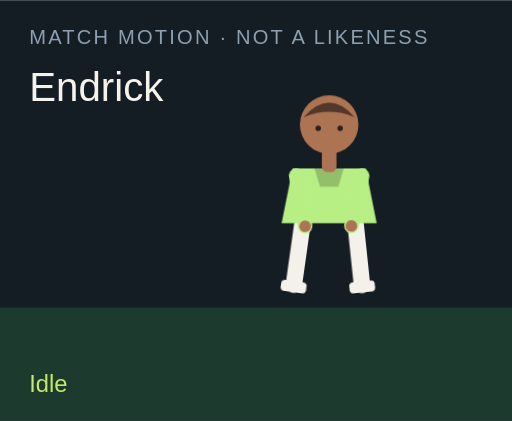
t = 0.00 s
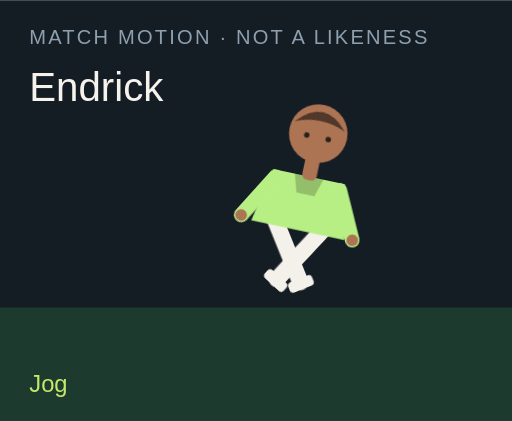
t = 1.50 s
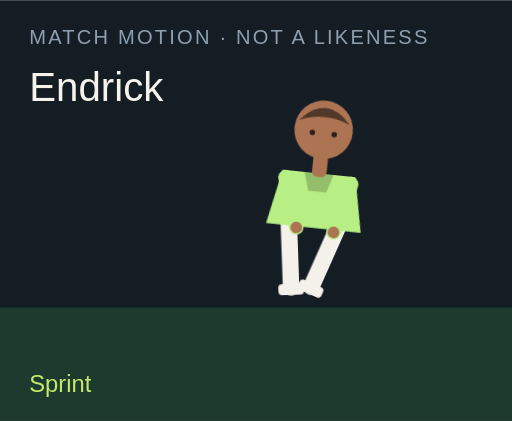
t = 3.00 s
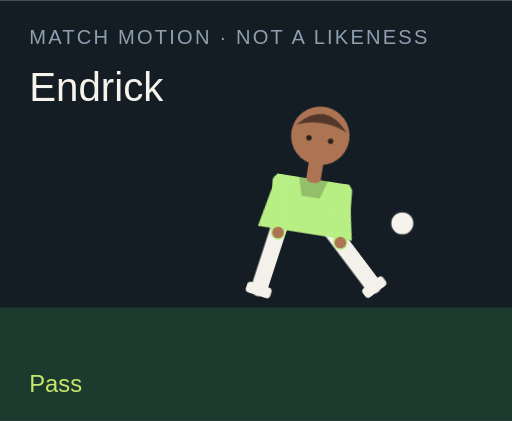
t = 4.50 s
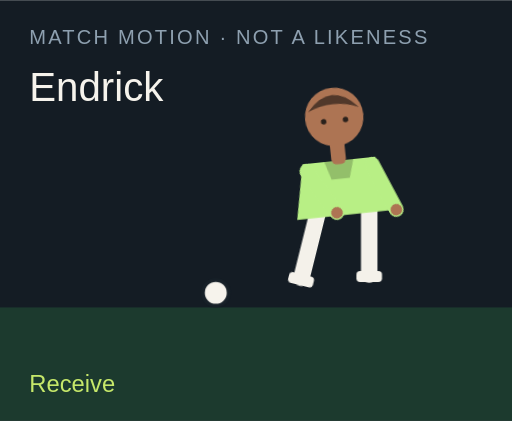
t = 6.00 s
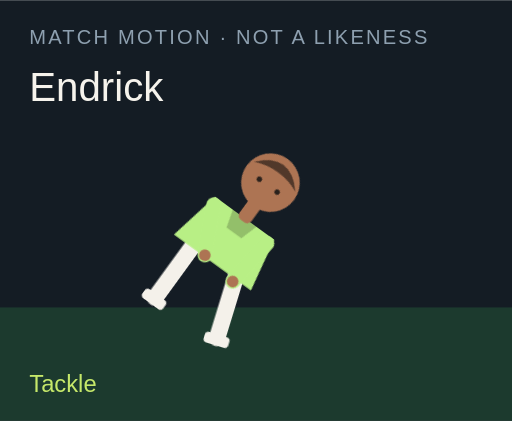
t = 7.50 s

The animated SVG that drew these frames (rendered in a browser with its animation timeline set to each time). Animation: 18 CSS @keyframes rules; one cycle of 9.00 s, repeats indefinitely.

<?xml version="1.0" encoding="UTF-8"?>
<svg xmlns="http://www.w3.org/2000/svg" viewBox="0 0 280 230" role="img">
  <style>@media (prefers-reduced-motion: reduce){animate,animateTransform{display:none}}</style>
  <rect width="280" height="230" fill="#141c24"/>
  <rect y="168" width="280" height="62" fill="#1c3a2e"/>
  <text x="16" y="24" fill="#8ea0b0" font-family="Arial,sans-serif" font-size="11" letter-spacing="1.2">MATCH MOTION · NOT A LIKENESS</text>
  <text x="16" y="55" fill="#f6f3ec" font-family="Impact,sans-serif" font-size="22">Endrick</text>
  <circle r="7" fill="#f6f3ec" stroke="#172028" stroke-width="2" id="motion-4964" cx="150" cy="160" opacity="0">
    
    
    
  </circle>
  <g transform="translate(132 40)">
    <g id="motion-4986" transform="rotate(0 48 90)">
      
      <g id="motion-4988" transform="translate(0 0)">
        
        <g transform="translate(34 78)"><g id="motion-4990" transform="rotate(8)"><path d="M0 0 V38" stroke="#f4f1ea" stroke-width="9" stroke-linecap="round"/><rect x="-7" y="36" width="14" height="6" rx="2" fill="#f4f1ea"/></g></g>
        <g transform="translate(62 78)"><g id="motion-4992" transform="rotate(-6)"><path d="M0 0 V38" stroke="#f4f1ea" stroke-width="9" stroke-linecap="round"/><rect x="-7" y="36" width="14" height="6" rx="2" fill="#f4f1ea"/></g></g>
        <path d="M28 52 h40 l6 30 H22 Z" fill="#b8ef85"/>
        <path d="M40 52 h16 l-3 10 H43 Z" fill="#000" opacity=".2"/>
        <g transform="translate(30 56)"><g id="motion-4994" transform="rotate(-10)"><path d="M0 0 V28" stroke="#b8ef85" stroke-width="8" stroke-linecap="round"/><circle cx="0" cy="28" r="3.2" fill="#ad7453"/></g></g>
        <g transform="translate(66 56)"><g id="motion-4996" transform="rotate(12)"><path d="M0 0 V28" stroke="#b8ef85" stroke-width="8" stroke-linecap="round"/><circle cx="0" cy="28" r="3.2" fill="#ad7453"/></g></g>
        <rect x="44" y="40" width="8" height="14" rx="3" fill="#ad7453"/>
        <circle cx="48" cy="28" r="16" fill="#ad7453"/>
        <path d="M34 24 Q48 8 62 24 Q48 18 34 24" fill="#51382a"/>
        <circle cx="42" cy="30" r="1.5" fill="#2a211c"/><circle cx="54" cy="30" r="1.5" fill="#2a211c"/>
      </g>
    </g>
  </g>
  <text x="16" y="214" fill="#c6e86a" font-family="Arial,sans-serif" font-size="13" opacity="1" id="motion-4968">Idle</text><text x="16" y="214" fill="#c6e86a" font-family="Arial,sans-serif" font-size="13" opacity="0" id="motion-4970">Jog</text><text x="16" y="214" fill="#c6e86a" font-family="Arial,sans-serif" font-size="13" opacity="0" id="motion-4972">Sprint</text><text x="16" y="214" fill="#c6e86a" font-family="Arial,sans-serif" font-size="13" opacity="0" id="motion-4974">Dribble</text><text x="16" y="214" fill="#c6e86a" font-family="Arial,sans-serif" font-size="13" opacity="0" id="motion-4976">Pass</text><text x="16" y="214" fill="#c6e86a" font-family="Arial,sans-serif" font-size="13" opacity="0" id="motion-4978">Shoot</text><text x="16" y="214" fill="#c6e86a" font-family="Arial,sans-serif" font-size="13" opacity="0" id="motion-4980">Receive</text><text x="16" y="214" fill="#c6e86a" font-family="Arial,sans-serif" font-size="13" opacity="0" id="motion-4982">Tackle</text><text x="16" y="214" fill="#c6e86a" font-family="Arial,sans-serif" font-size="13" opacity="0" id="motion-4984">Slide</text>
<style>@keyframes track-4965{0%{cx:150px}11.1%{cx:156px}22.2%{cx:164px}33.300000000000004%{cx:142px}44.4%{cx:190px}55.60000000000001%{cx:250px}66.7%{cx:118px}77.8%{cx:150px}88.9%{cx:150px}100%{cx:150px}}@keyframes track-4966{0%{cy:160px}11.1%{cy:158px}22.2%{cy:154px}33.300000000000004%{cy:156px}44.4%{cy:148px}55.60000000000001%{cy:96px}66.7%{cy:160px}77.8%{cy:160px}88.9%{cy:160px}100%{cy:160px}}@keyframes track-4967{0%{opacity:0}11.1%{opacity:0}22.2%{opacity:0}33.300000000000004%{opacity:1}44.4%{opacity:1}55.60000000000001%{opacity:1}66.7%{opacity:1}77.8%{opacity:0}88.9%{opacity:0}100%{opacity:0}}@keyframes track-4969{0%{opacity:1}11.1%{opacity:0}22.2%{opacity:0}33.300000000000004%{opacity:0}44.4%{opacity:0}55.60000000000001%{opacity:0}66.7%{opacity:0}77.8%{opacity:0}88.9%{opacity:0}100%{opacity:1}}@keyframes track-4971{0%{opacity:0}11.1%{opacity:1}22.2%{opacity:0}33.300000000000004%{opacity:0}44.4%{opacity:0}55.60000000000001%{opacity:0}66.7%{opacity:0}77.8%{opacity:0}88.9%{opacity:0}100%{opacity:0}}@keyframes track-4973{0%{opacity:0}11.1%{opacity:0}22.2%{opacity:1}33.300000000000004%{opacity:0}44.4%{opacity:0}55.60000000000001%{opacity:0}66.7%{opacity:0}77.8%{opacity:0}88.9%{opacity:0}100%{opacity:0}}@keyframes track-4975{0%{opacity:0}11.1%{opacity:0}22.2%{opacity:0}33.300000000000004%{opacity:1}44.4%{opacity:0}55.60000000000001%{opacity:0}66.7%{opacity:0}77.8%{opacity:0}88.9%{opacity:0}100%{opacity:0}}@keyframes track-4977{0%{opacity:0}11.1%{opacity:0}22.2%{opacity:0}33.300000000000004%{opacity:0}44.4%{opacity:1}55.60000000000001%{opacity:0}66.7%{opacity:0}77.8%{opacity:0}88.9%{opacity:0}100%{opacity:0}}@keyframes track-4979{0%{opacity:0}11.1%{opacity:0}22.2%{opacity:0}33.300000000000004%{opacity:0}44.4%{opacity:0}55.60000000000001%{opacity:1}66.7%{opacity:0}77.8%{opacity:0}88.9%{opacity:0}100%{opacity:0}}@keyframes track-4981{0%{opacity:0}11.1%{opacity:0}22.2%{opacity:0}33.300000000000004%{opacity:0}44.4%{opacity:0}55.60000000000001%{opacity:0}66.7%{opacity:1}77.8%{opacity:0}88.9%{opacity:0}100%{opacity:0}}@keyframes track-4983{0%{opacity:0}11.1%{opacity:0}22.2%{opacity:0}33.300000000000004%{opacity:0}44.4%{opacity:0}55.60000000000001%{opacity:0}66.7%{opacity:0}77.8%{opacity:1}88.9%{opacity:0}100%{opacity:0}}@keyframes track-4985{0%{opacity:0}11.1%{opacity:0}22.2%{opacity:0}33.300000000000004%{opacity:0}44.4%{opacity:0}55.60000000000001%{opacity:0}66.7%{opacity:0}77.8%{opacity:0}88.9%{opacity:1}100%{opacity:0}}@keyframes track-4987{0%{transform:rotate(0deg)}11.1%{transform:rotate(8deg)}22.2%{transform:rotate(16deg)}33.300000000000004%{transform:rotate(6deg)}44.4%{transform:rotate(4deg)}55.60000000000001%{transform:rotate(14deg)}66.7%{transform:rotate(-6deg)}77.8%{transform:rotate(34deg)}88.9%{transform:rotate(38deg)}100%{transform:rotate(0deg)}}@keyframes track-4989{0%{transform:translate(0px,0px)}11.1%{transform:translate(0px,-3px)}22.2%{transform:translate(0px,-6px)}33.300000000000004%{transform:translate(0px,-2px)}44.4%{transform:translate(0px,2px)}55.60000000000001%{transform:translate(0px,-4px)}66.7%{transform:translate(0px,1px)}77.8%{transform:translate(0px,10px)}88.9%{transform:translate(0px,12px)}100%{transform:translate(0px,0px)}}@keyframes track-4991{0%{transform:rotate(8deg)}11.1%{transform:rotate(-26deg)}22.2%{transform:rotate(-42deg)}33.300000000000004%{transform:rotate(-8deg)}44.4%{transform:rotate(6deg)}55.60000000000001%{transform:rotate(12deg)}66.7%{transform:rotate(20deg)}77.8%{transform:rotate(-8deg)}88.9%{transform:rotate(8deg)}100%{transform:rotate(8deg)}}@keyframes track-4993{0%{transform:rotate(-6deg)}11.1%{transform:rotate(24deg)}22.2%{transform:rotate(38deg)}33.300000000000004%{transform:rotate(18deg)}44.4%{transform:rotate(-38deg)}55.60000000000001%{transform:rotate(-54deg)}66.7%{transform:rotate(6deg)}77.8%{transform:rotate(-22deg)}88.9%{transform:rotate(-16deg)}100%{transform:rotate(-6deg)}}@keyframes track-4995{0%{transform:rotate(-10deg)}11.1%{transform:rotate(24deg)}22.2%{transform:rotate(36deg)}33.300000000000004%{transform:rotate(-18deg)}44.4%{transform:rotate(10deg)}55.60000000000001%{transform:rotate(-24deg)}66.7%{transform:rotate(-30deg)}77.8%{transform:rotate(12deg)}88.9%{transform:rotate(-64deg)}100%{transform:rotate(-10deg)}}@keyframes track-4997{0%{transform:rotate(12deg)}11.1%{transform:rotate(-20deg)}22.2%{transform:rotate(-32deg)}33.300000000000004%{transform:rotate(14deg)}44.4%{transform:rotate(-26deg)}55.60000000000001%{transform:rotate(18deg)}66.7%{transform:rotate(-22deg)}77.8%{transform:rotate(-6deg)}88.9%{transform:rotate(18deg)}100%{transform:rotate(12deg)}}@media(prefers-reduced-motion:no-preference){#motion-4964{animation:track-4965 9s linear infinite both,track-4966 9s linear infinite both,track-4967 9s steps(1,end) infinite both}#motion-4968{animation:track-4969 9s steps(1,end) infinite both}#motion-4970{animation:track-4971 9s steps(1,end) infinite both}#motion-4972{animation:track-4973 9s steps(1,end) infinite both}#motion-4974{animation:track-4975 9s steps(1,end) infinite both}#motion-4976{animation:track-4977 9s steps(1,end) infinite both}#motion-4978{animation:track-4979 9s steps(1,end) infinite both}#motion-4980{animation:track-4981 9s steps(1,end) infinite both}#motion-4982{animation:track-4983 9s steps(1,end) infinite both}#motion-4984{animation:track-4985 9s steps(1,end) infinite both}#motion-4986{animation:track-4987 9s linear infinite both}#motion-4988{animation:track-4989 9s linear infinite both}#motion-4990{animation:track-4991 9s linear infinite both}#motion-4992{animation:track-4993 9s linear infinite both}#motion-4994{animation:track-4995 9s linear infinite both}#motion-4996{animation:track-4997 9s linear infinite both}}</style></svg>
